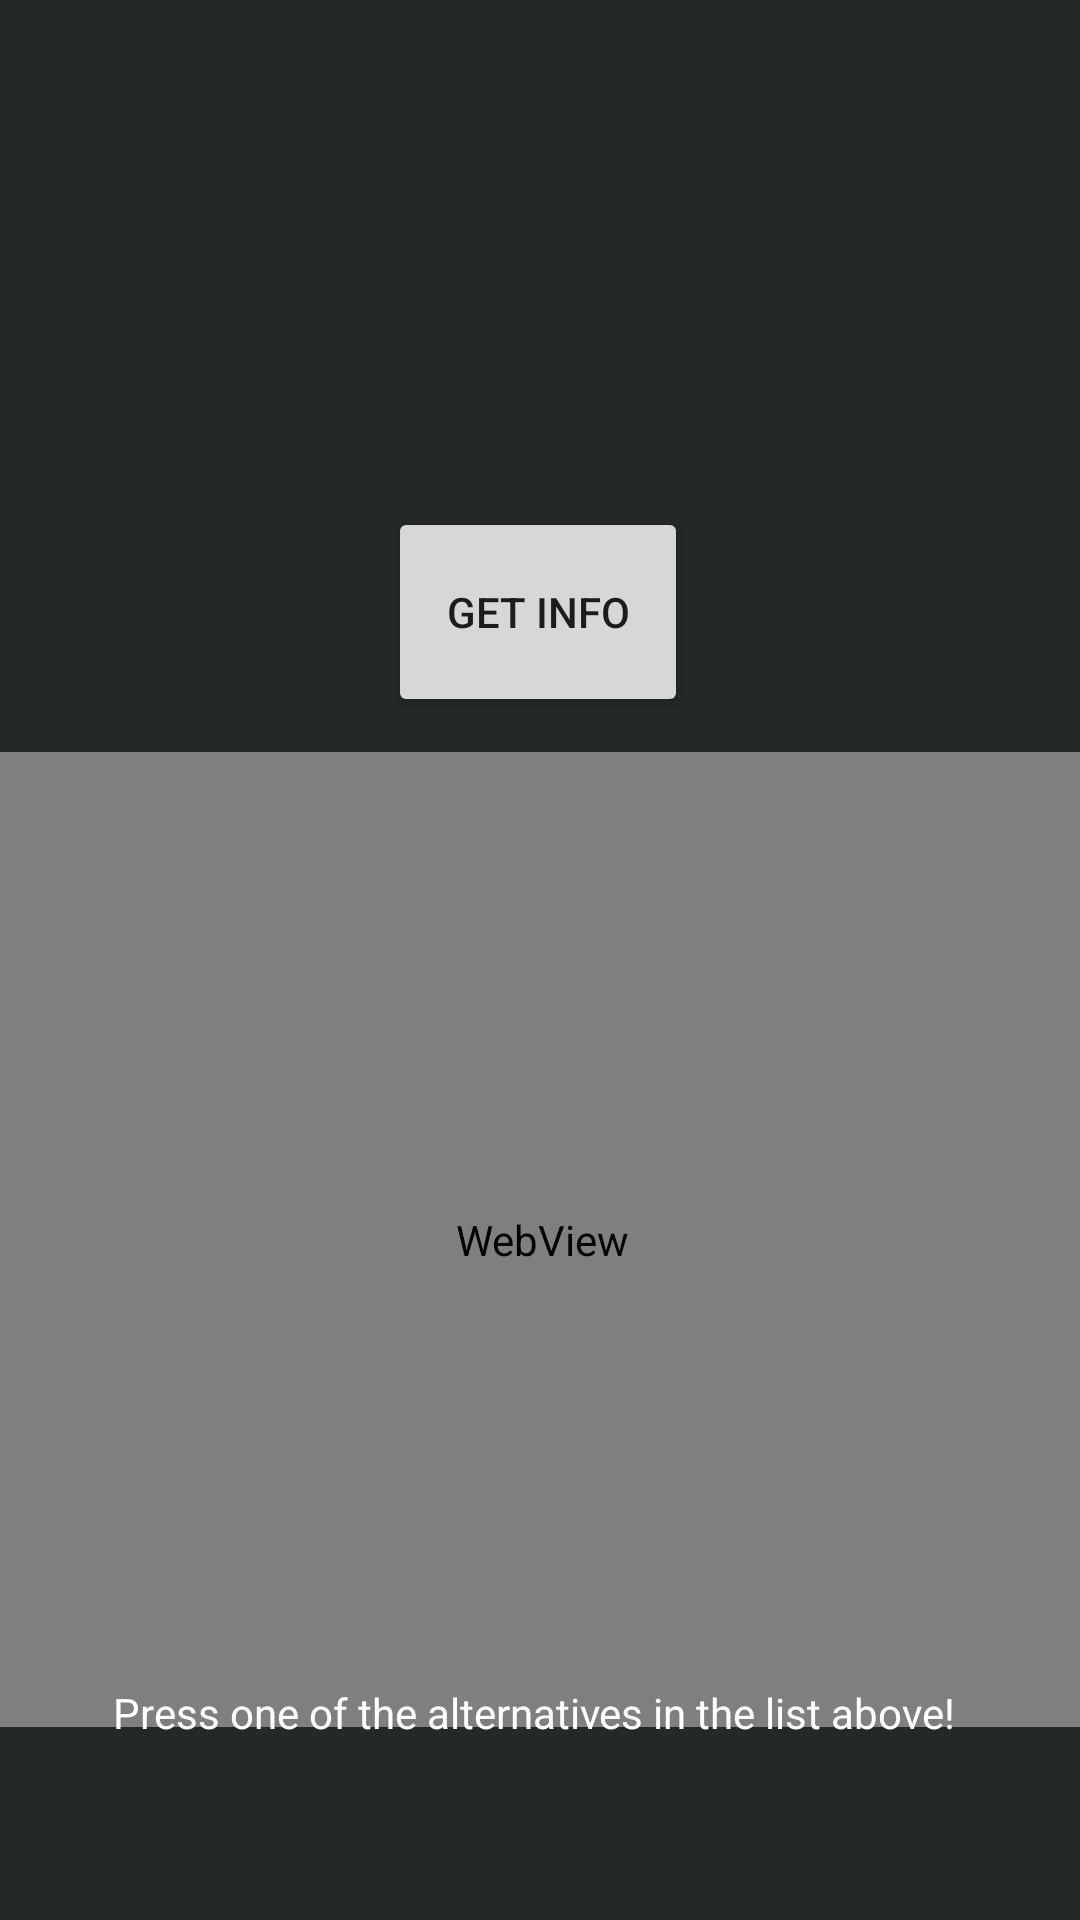

Android layout source for this screen:
<!-- AndroidManifest.xml: application theme Theme.Assignment5 -->
<!-- res/layout/activity_list.xml -->
<?xml version="1.0" encoding="utf-8"?>
<androidx.constraintlayout.widget.ConstraintLayout xmlns:android="http://schemas.android.com/apk/res/android"
    xmlns:app="http://schemas.android.com/apk/res-auto"
    xmlns:tools="http://schemas.android.com/tools"
    android:layout_width="match_parent"
    android:layout_height="match_parent"
    android:background="@color/SuperDarkLimeGreen"
    tools:context=".list">

    <ListView
        android:id="@+id/PierListView"
        android:layout_width="361dp"
        android:layout_height="133dp"
        android:layout_marginTop="32dp"
        app:layout_constraintEnd_toEndOf="parent"
        app:layout_constraintHorizontal_bias="0.497"
        app:layout_constraintStart_toStartOf="parent"
        app:layout_constraintTop_toTopOf="parent" />

    <Button
        android:id="@+id/Getinfo"
        android:layout_width="100dp"
        android:layout_height="70dp"
        android:layout_marginTop="4dp"
        android:text="Get Info"
        app:layout_constraintEnd_toEndOf="parent"
        app:layout_constraintHorizontal_bias="0.498"
        app:layout_constraintStart_toStartOf="parent"
        app:layout_constraintTop_toBottomOf="@+id/PierListView" />

    <WebView
        android:id="@+id/image"
        android:layout_width="368dp"
        android:layout_height="325dp"
        app:layout_constraintBottom_toBottomOf="parent"
        app:layout_constraintEnd_toEndOf="parent"
        app:layout_constraintHorizontal_bias="0.488"
        app:layout_constraintStart_toStartOf="parent"
        app:layout_constraintTop_toBottomOf="@+id/Getinfo"
        app:layout_constraintVertical_bias="0.154" />

    <TextView
        android:id="@+id/Bordevaraentoast"
        android:layout_width="285dp"
        android:layout_height="93dp"
        android:text="Press one of the alternatives in the list above!"
        android:textColor="@color/white"
        app:layout_constraintBottom_toBottomOf="parent"
        app:layout_constraintEnd_toEndOf="parent"
        app:layout_constraintStart_toStartOf="parent"
        app:layout_constraintTop_toBottomOf="@+id/image" />


</androidx.constraintlayout.widget.ConstraintLayout>
<!-- resources referenced by this layout -->
<resources>
  <color name="SuperDarkLimeGreen">#232924</color>
  <color name="white">#FFFFFFFF</color>
  <style name="Theme.Assignment5" parent="Theme.MaterialComponents.DayNight.DarkActionBar">
          
          <item name="colorPrimary">@color/LimeGreen</item>
          <item name="colorPrimaryVariant">@color/DarkLimeGreen</item>
          <item name="colorOnPrimary">@color/SuperDarkLimeGreen</item>
          
          <item name="colorSecondary">@color/teal_200</item>
          <item name="colorSecondaryVariant">@color/teal_700</item>
          <item name="colorOnSecondary">@color/black</item>
          
          <item name="android:statusBarColor" tools:targetApi="l">?attr/colorPrimaryVariant</item>
          
      </style>
  <color name="LimeGreen">#32d93a</color>
  <color name="DarkLimeGreen">#2aad30</color>
  <color name="teal_200">#FF03DAC5</color>
  <color name="teal_700">#FF018786</color>
  <color name="black">#FF000000</color>
</resources>
